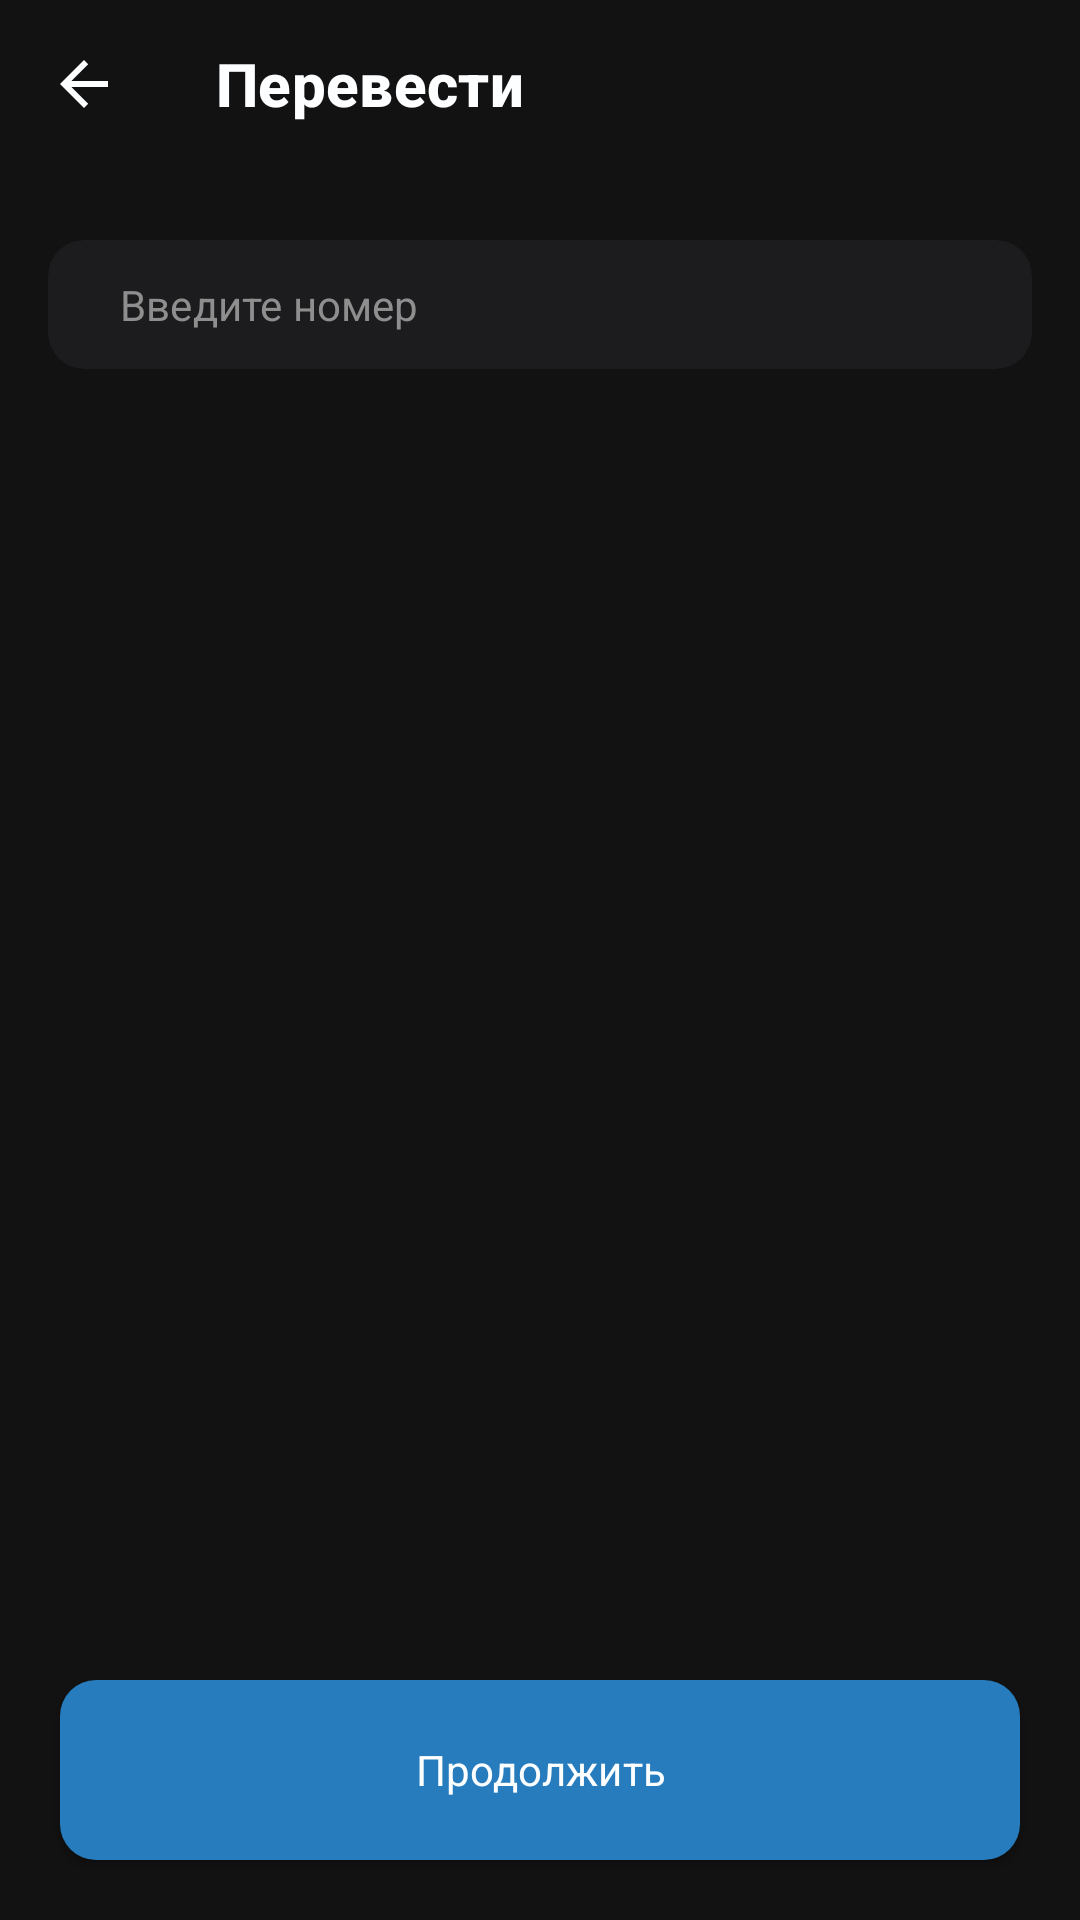

Android layout source for this screen:
<!-- AndroidManifest.xml: application theme Theme.KozlovskyPay -->
<!-- res/layout/fragment_transaction.xml -->
<?xml version="1.0" encoding="utf-8"?>
<androidx.constraintlayout.widget.ConstraintLayout xmlns:android="http://schemas.android.com/apk/res/android"
    xmlns:app="http://schemas.android.com/apk/res-auto"
    android:layout_width="match_parent"
    android:layout_height="match_parent"
    android:background="@color/background">

    <com.google.android.material.appbar.AppBarLayout
        android:id="@+id/ft_appbar"
        android:layout_width="match_parent"
        android:layout_height="wrap_content"
        app:layout_constraintTop_toTopOf="parent">

        <androidx.appcompat.widget.Toolbar
            android:id="@+id/ft_toolbar"
            style="@style/Toolbar"
            android:layout_width="match_parent"
            android:layout_height="wrap_content"
            android:background="@color/background"
            app:title="Перевести"
            app:titleTextColor="@color/white_soft" />
    </com.google.android.material.appbar.AppBarLayout>

    <com.google.android.material.card.MaterialCardView
        android:id="@+id/ft_mcv_field"
        android:layout_width="match_parent"
        android:layout_height="wrap_content"
        android:layout_marginHorizontal="16dp"
        android:layout_marginTop="24dp"
        app:cardBackgroundColor="@color/background_deep"
        app:cardCornerRadius="12dp"
        app:cardElevation="0dp"
        app:layout_constraintTop_toBottomOf="@id/ft_appbar">

        <com.google.android.material.textfield.TextInputEditText
            android:id="@+id/ft_et_field"
            style="@style/Callout"
            android:layout_width="match_parent"
            android:layout_height="wrap_content"
            android:background="@null"
            android:hint="Введите номер"
            android:imeOptions="actionNext"
            android:maxLines="1"
            android:paddingHorizontal="24dp"
            android:paddingVertical="12dp"
            android:textColor="@color/white_soft"
            android:textColorHint="@color/gray" />

    </com.google.android.material.card.MaterialCardView>

    <androidx.appcompat.widget.AppCompatButton
        android:id="@+id/ft_btn_continue"
        android:layout_width="match_parent"
        android:layout_height="60dp"
        android:layout_marginHorizontal="20dp"
        android:layout_marginBottom="20dp"
        android:background="@drawable/bg_button"
        android:text="Продолжить"
        android:textAppearance="@style/Callout"
        app:layout_constraintBottom_toBottomOf="parent">

    </androidx.appcompat.widget.AppCompatButton>
</androidx.constraintlayout.widget.ConstraintLayout>
<!-- resources referenced by this layout -->
<resources>
  <color name="background">#121212</color>
  <color name="background_deep">#1c1c1e</color>
  <color name="gray">#8e8e8e</color>
  <color name="white_soft">#fdfeff</color>
  <style name="Callout" parent="Text">
          <item name="android:fontFamily">sans-serif</item>
          <item name="android:letterSpacing">@dimen/text_letter_spacing_callout</item>
          <item name="android:lineSpacingExtra">@dimen/line_spacing_extra_callout</item>
          <item name="android:textSize">@dimen/text_size_callout</item>
          <item name="lineHeight">@dimen/line_height_callout</item>
      </style>
  <style name="Theme.KozlovskyPay" parent="Theme.MaterialComponents.DayNight.NoActionBar">
          <item name="colorSecondary">@color/blue_accent</item>
          <item name="colorPrimary">@color/blue_accent</item>
          <item name="android:statusBarColor">@color/background</item>
          <item name="android:navigationBarColor">@color/background_deep</item>
          <item name="android:windowBackground">@color/background</item>
          <item name="bottomSheetDialogTheme">@style/RoundedBottomSheetDialog</item>
      </style>
  <color name="blue_accent_light">#2D85C6</color>
  <color name="blue_accent">#267CBC</color>
  <style name="Text" parent="TextAppearance.AppCompat">
          <item name="android:textColor">@color/white_soft</item>
      </style>
  <item name="text_letter_spacing_callout" format="float" type="dimen">0.004</item>
  <dimen name="line_spacing_extra_callout">4sp</dimen>
  <dimen name="text_size_callout">14dp</dimen>
  <dimen name="line_height_callout">20dp</dimen>
  <!-- drawable ic_arrow_left_gray (drawable) -->
  <?xml version="1.0" encoding="utf-8"?>
  <vector xmlns:android="http://schemas.android.com/apk/res/android"
      android:width="24dp"
      android:height="24dp"
      android:viewportWidth="24"
      android:viewportHeight="24">
      <path
          android:fillColor="@color/white_soft"
          android:fillType="evenOdd"
          android:pathData="M20,11H7.8L13.4,5.4L12,4L4,12L12,20L13.4,18.6L7.8,13H20V11Z" />
  </vector>
  <style name="Title3" parent="Text">
          <item name="android:fontFamily">sans-serif-medium</item>
          <item name="android:letterSpacing">@dimen/text_letter_spacing_title_3</item>
          <item name="android:lineSpacingExtra">@dimen/line_spacing_extra_title_3</item>
          <item name="android:textSize">@dimen/text_size_title_3</item>
          <item name="android:textStyle">bold</item>
          <item name="android:textColor">@color/white_soft</item>
          <item name="lineHeight">@dimen/line_height_title_3</item>
      </style>
  <style name="RoundedBottomSheetDialog" parent="@style/ThemeOverlay.MaterialComponents.BottomSheetDialog">
          <item name="bottomSheetStyle">@style/RoundedBottomSheet</item>
      </style>
  <item name="text_letter_spacing_title_3" format="float" type="dimen">0.005</item>
  <dimen name="line_spacing_extra_title_3">1sp</dimen>
  <dimen name="text_size_title_3">20dp</dimen>
  <dimen name="line_height_title_3">24dp</dimen>
  <style name="RoundedBottomSheet" parent="Widget.MaterialComponents.BottomSheet">
          <item name="shapeAppearanceOverlay">@style/RoundedShapeAppearanceBottomSheetDialog</item>
          <item name="backgroundTint">@color/background</item>
      </style>
  <style name="RoundedShapeAppearanceBottomSheetDialog" parent="">
          <item name="cornerFamily">rounded</item>
          <item name="cornerSizeTopRight">16dp</item>
          <item name="cornerSizeTopLeft">16dp</item>
          <item name="cornerSizeBottomRight">0dp</item>
          <item name="cornerSizeBottomLeft">0dp</item>
      </style>
</resources>
